The GitHub repository AbulHasnatHridoy/Fungal-Diseases-of-tea-leaves contains a labelled image folder "train" with 6 categories: healthy, heliopeltis, red rust, red spider, sunlight scorching, thrips. Examples follow, each with its label.

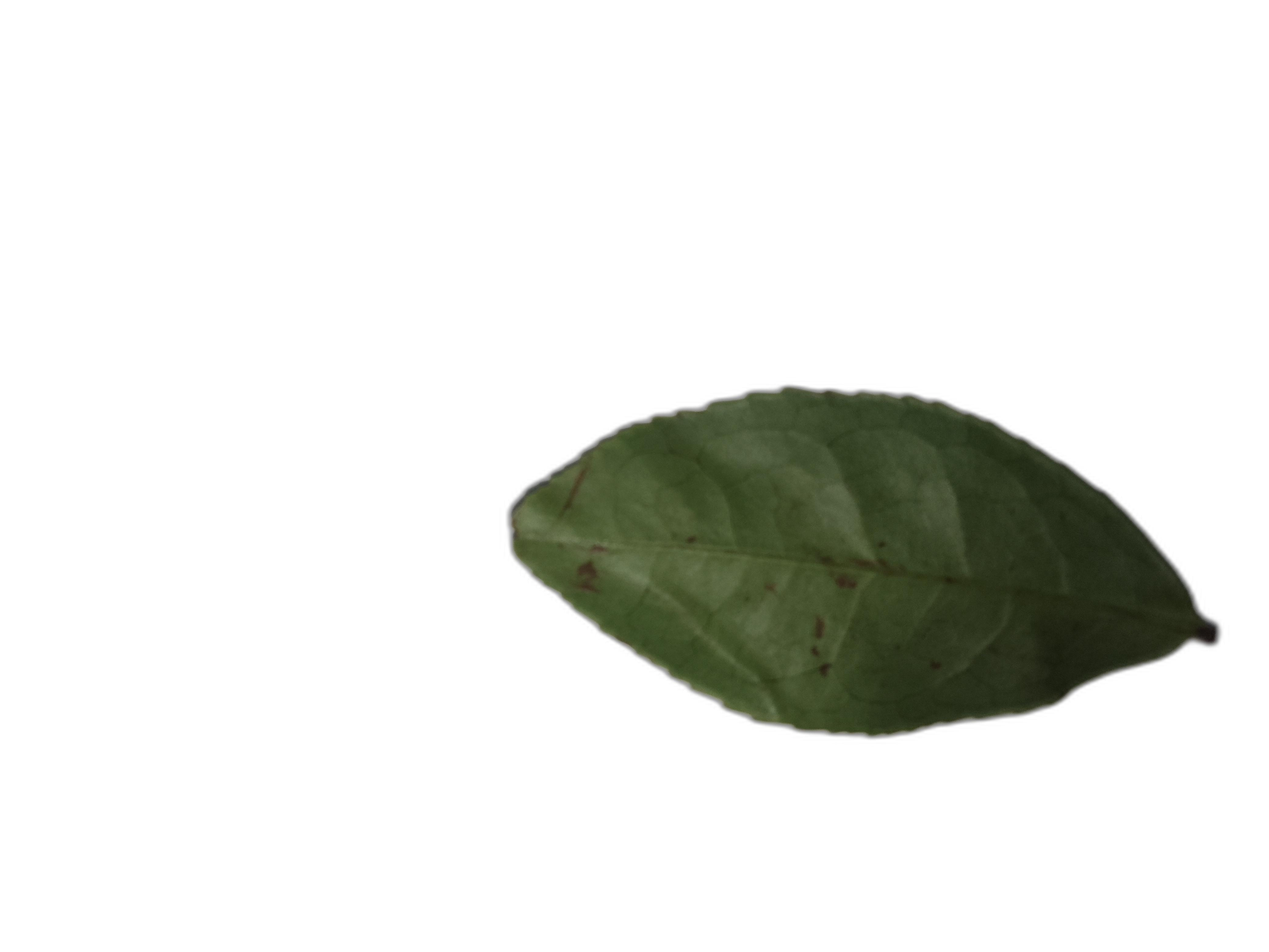
Label: sunlight scorching

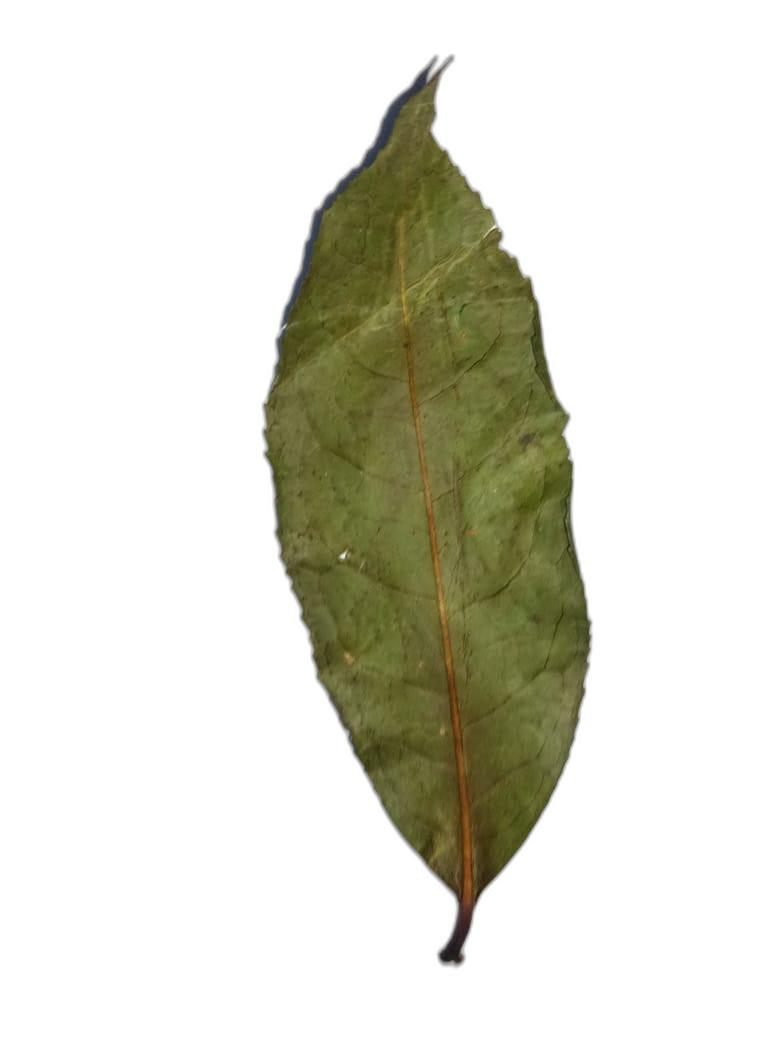
Label: red spider

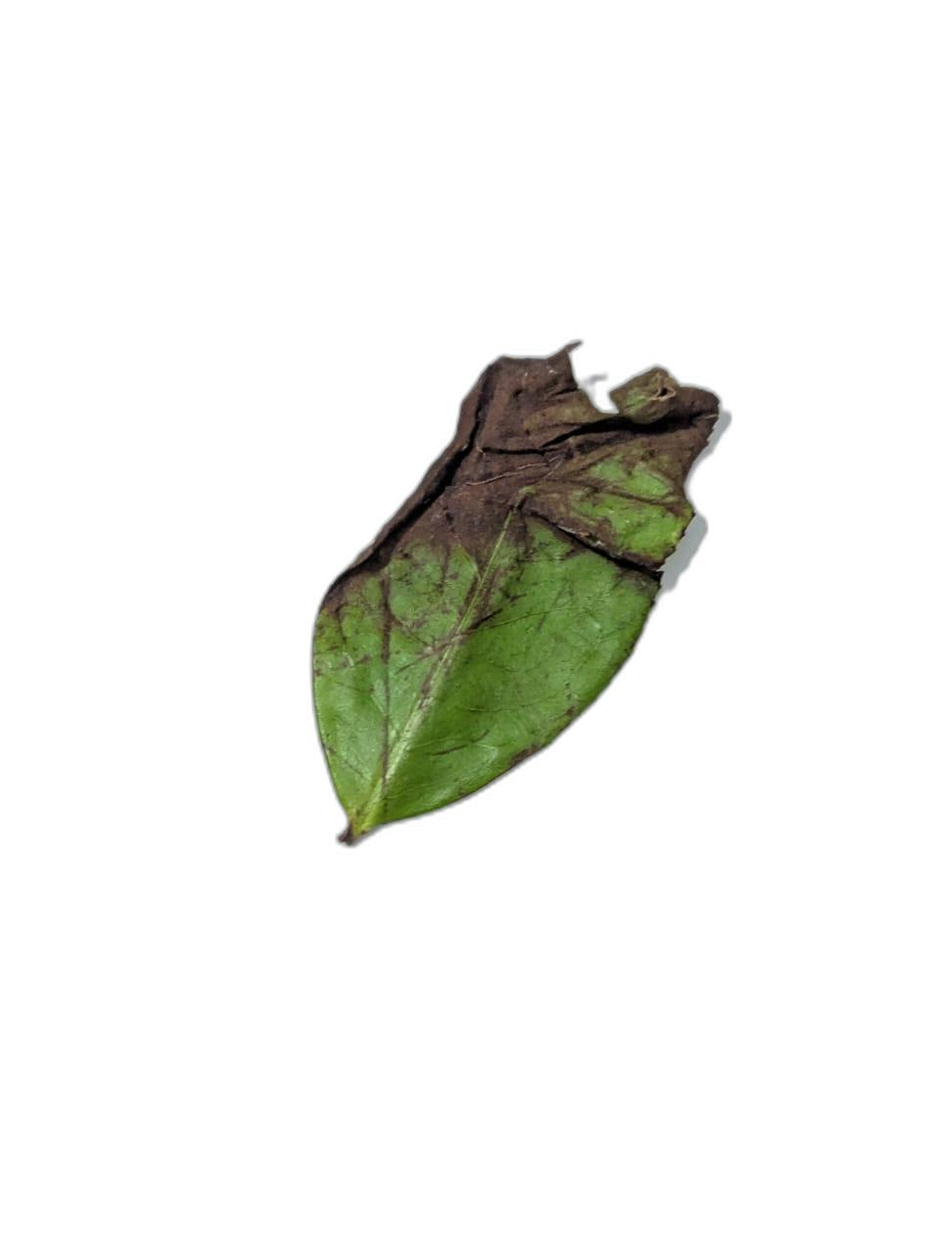
Label: red rust

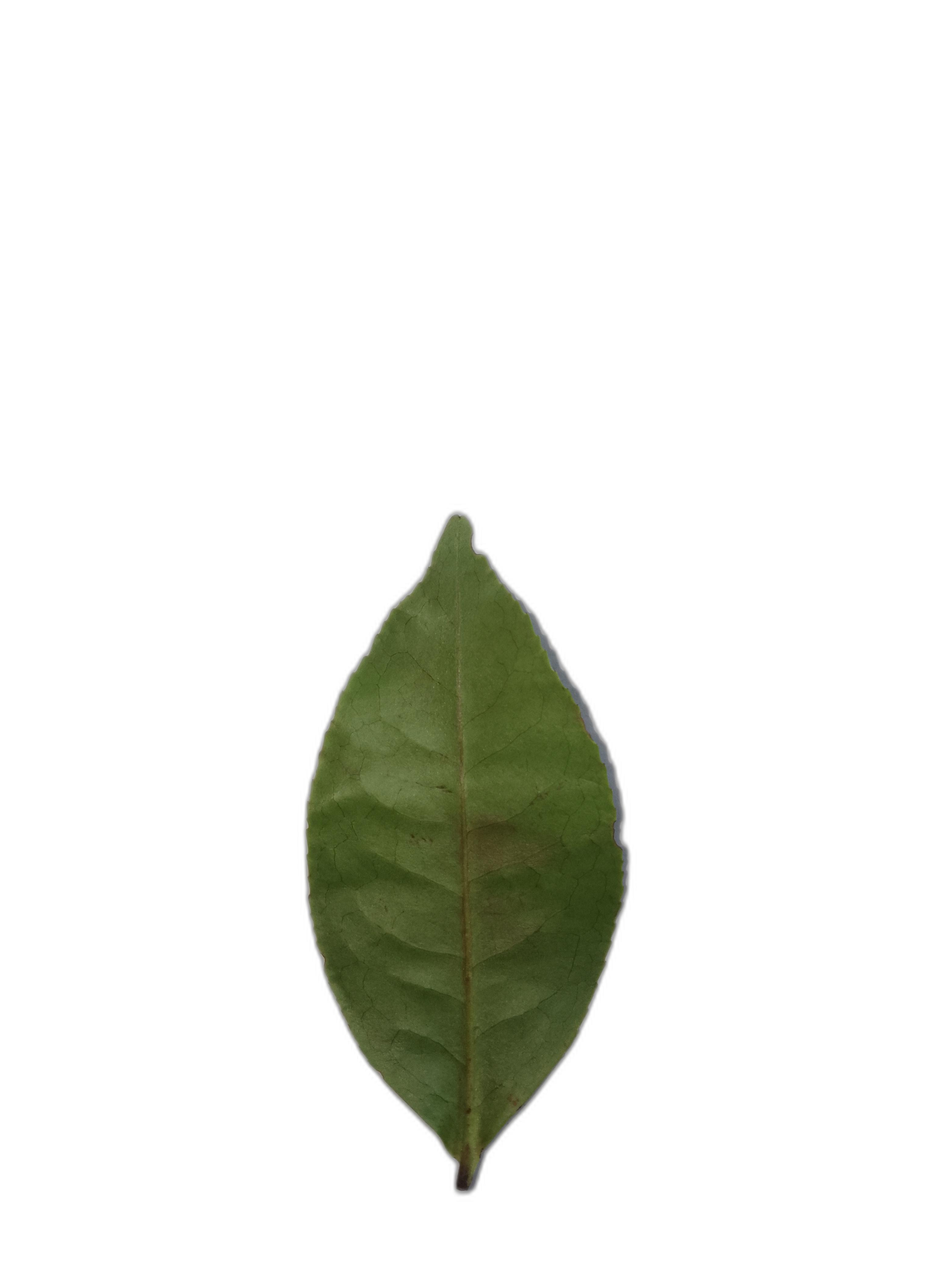
Label: healthy

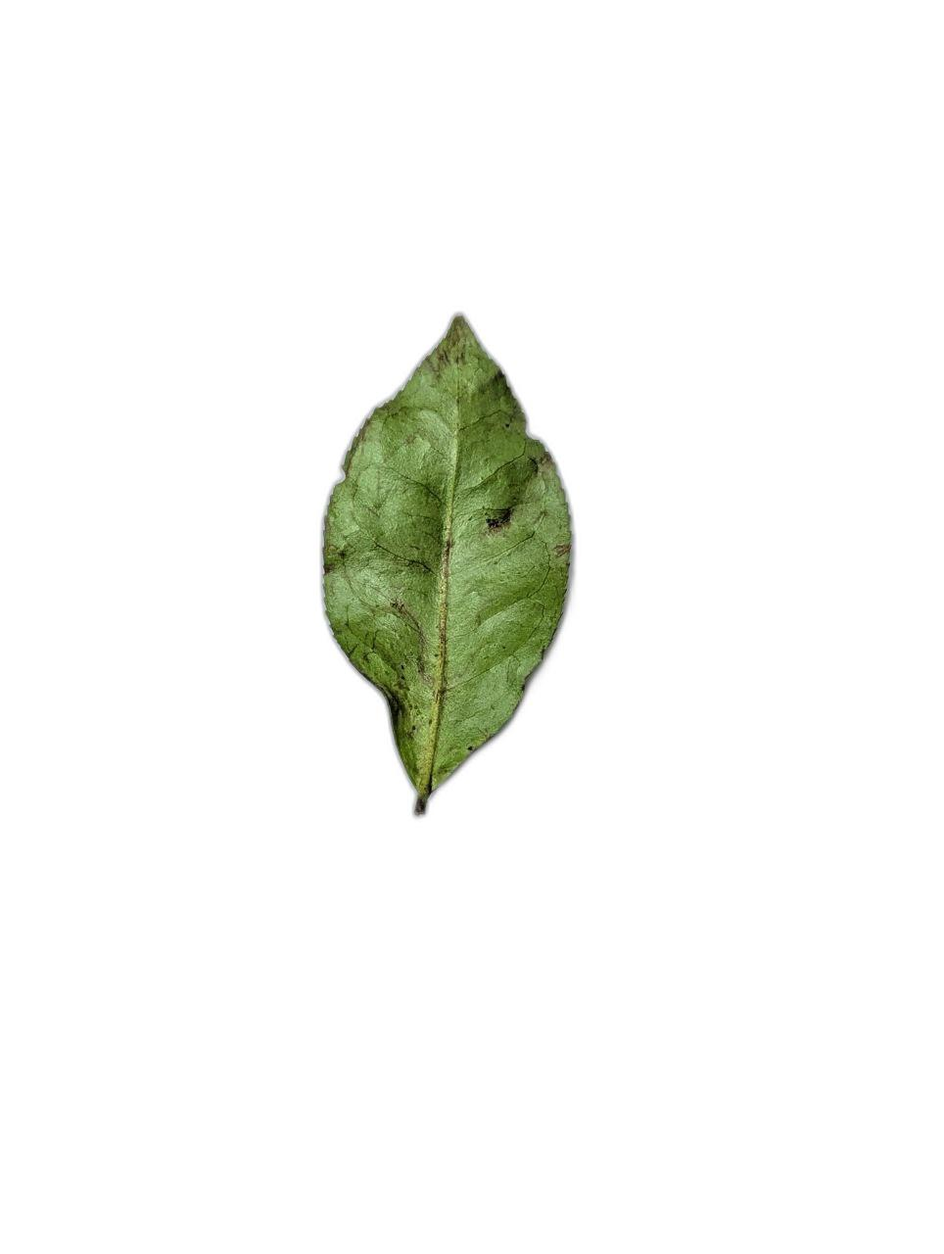
Label: sunlight scorching

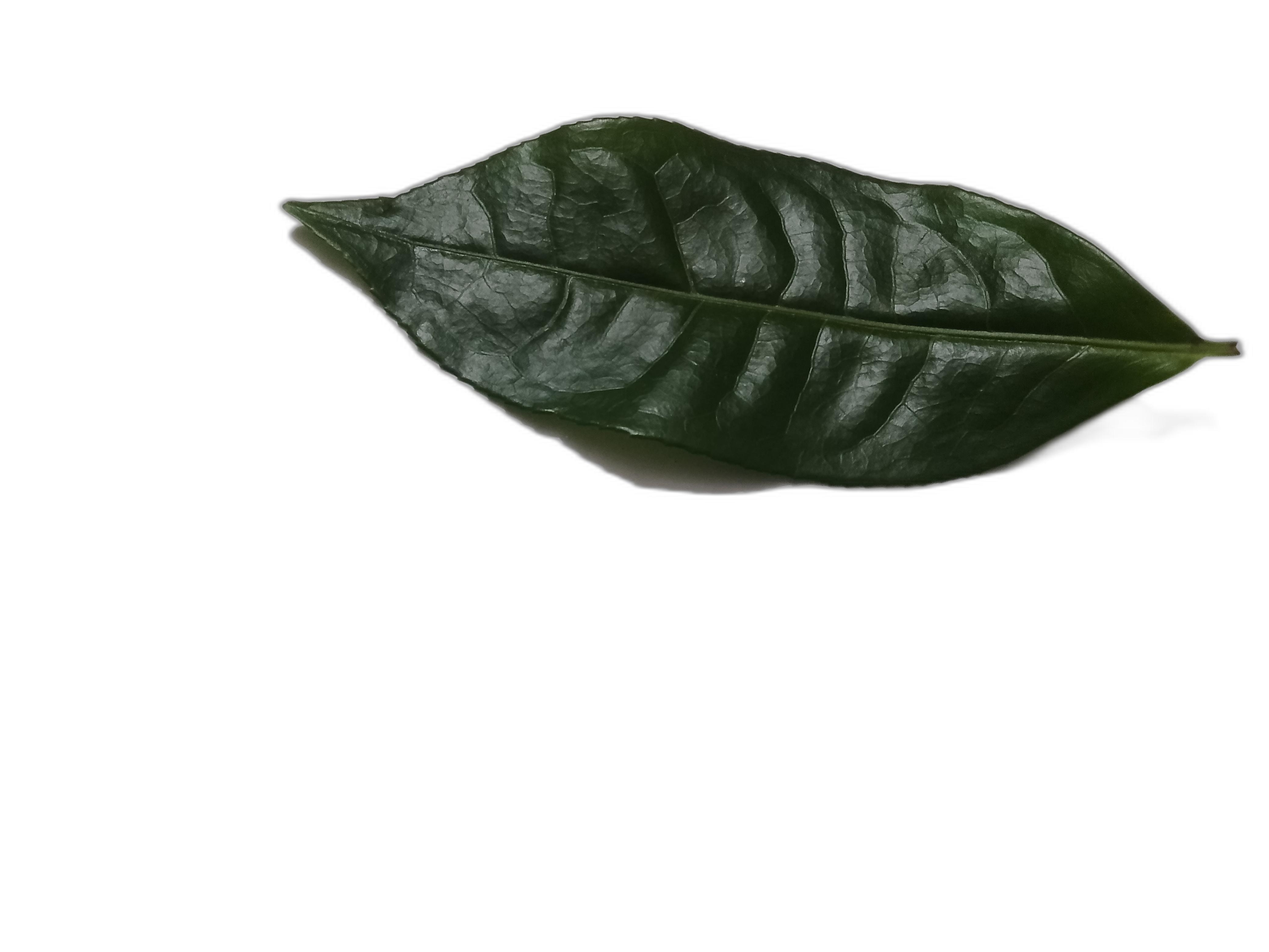
Label: healthy
